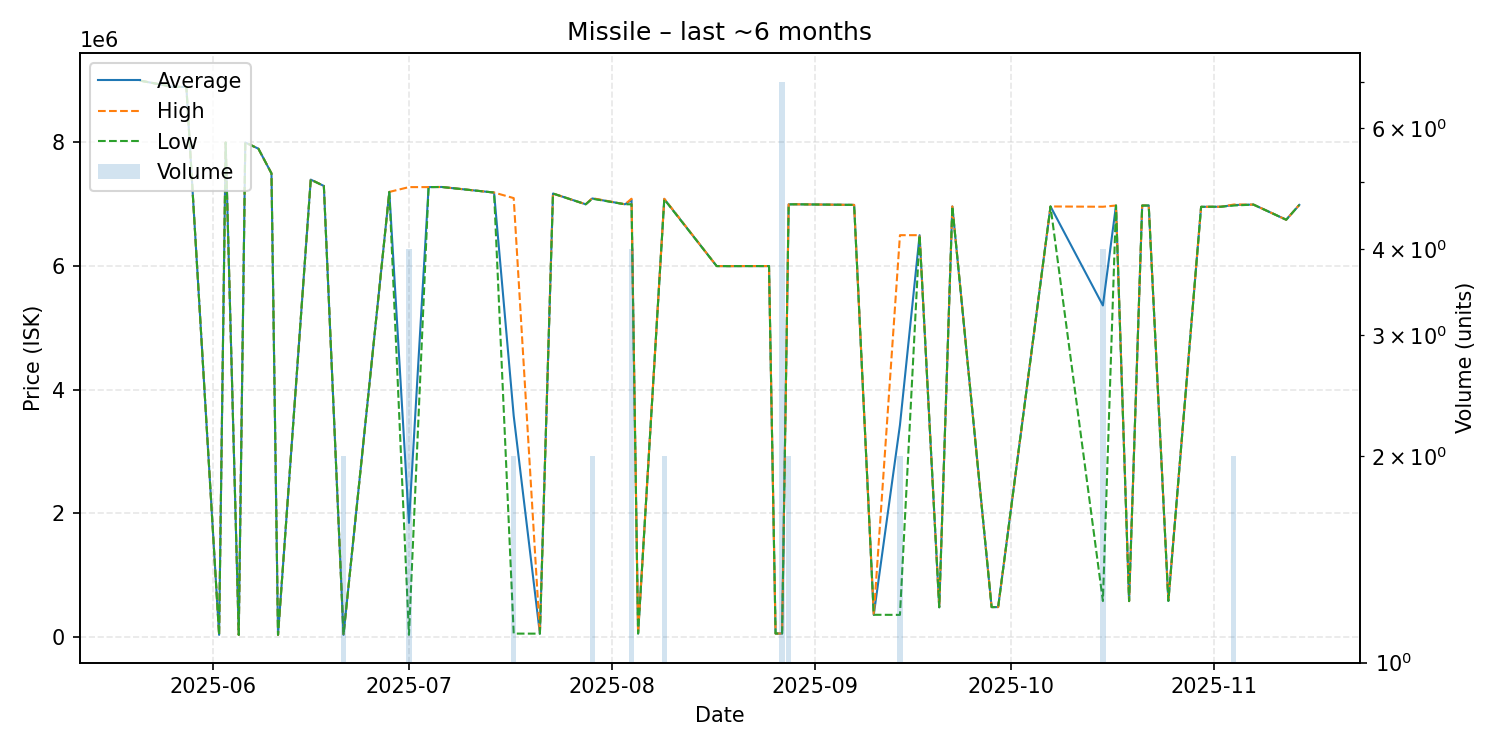

The data file committed next to this chart (first rows):
date, average, highest, lowest, order_count, volume
2025-05-21, 9000000, 9000000, 9000000, 1, 1
2025-05-26, 8900000, 8900000, 8900000, 1, 1
2025-05-28, 8900000, 8900000, 8900000, 1, 1
2025-06-02, 31340, 31340, 31340, 1, 1
2025-06-03, 8000000, 8000000, 8000000, 1, 1
2025-06-05, 31330, 31330, 31330, 1, 1
2025-06-06, 8000000, 8000000, 8000000, 1, 1
2025-06-08, 7900000, 7900000, 7900000, 1, 1
2025-06-10, 7500000, 7500000, 7500000, 1, 1
2025-06-11, 31400, 31400, 31400, 1, 1
2025-06-16, 7399000, 7399000, 7399000, 1, 1
2025-06-18, 7297000, 7297000, 7297000, 1, 1
2025-06-21, 31630, 31630, 31630, 1, 2
2025-06-28, 7200000, 7200000, 7200000, 1, 1
2025-07-01, 1843388, 7278000, 31850, 2, 4
2025-07-04, 7278000, 7278000, 7278000, 1, 1
2025-07-05, 7279000, 7279000, 7279000, 1, 1
2025-07-06, 7280000, 7280000, 7280000, 1, 1
2025-07-14, 7190000, 7190000, 7190000, 1, 1
2025-07-17, 3576000, 7100000, 52000, 2, 2
2025-07-21, 51120, 51120, 51120, 1, 1
2025-07-23, 7174000, 7174000, 7174000, 1, 1
2025-07-28, 7000000, 7000000, 7000000, 1, 1
2025-07-29, 7094500, 7099000, 7090000, 2, 2
2025-08-03, 7000000, 7000000, 7000000, 1, 1
2025-08-04, 7068750, 7090000, 7000000, 3, 4
2025-08-05, 53200, 53200, 53200, 1, 1
2025-08-09, 7085000, 7090000, 7080000, 2, 2
2025-08-17, 6000000, 6000000, 6000000, 1, 1
2025-08-19, 5999000, 5999000, 5999000, 1, 1
2025-08-21, 6000000, 6000000, 6000000, 1, 1
2025-08-25, 6000000, 6000000, 6000000, 1, 1
2025-08-26, 53370, 53370, 53370, 1, 1
2025-08-27, 53370, 53370, 53370, 1, 7
2025-08-28, 6998500, 6999000, 6998000, 2, 2
2025-08-29, 7000000, 7000000, 7000000, 1, 1
2025-09-07, 6990000, 6990000, 6990000, 1, 1
2025-09-10, 356500, 356500, 356500, 1, 1
2025-09-14, 3427500, 6500000, 355000, 2, 2
2025-09-17, 6500000, 6500000, 6500000, 1, 1
2025-09-20, 477700, 477700, 477700, 1, 1
2025-09-22, 6965000, 6965000, 6965000, 1, 1
2025-09-28, 480900, 480900, 480900, 1, 1
2025-09-29, 480900, 480900, 480900, 1, 1
2025-10-07, 6965000, 6965000, 6965000, 1, 1
2025-10-15, 5362450, 6960000, 578800, 4, 4
2025-10-17, 6980000, 6980000, 6980000, 1, 1
2025-10-19, 578000, 578000, 578000, 1, 1
2025-10-21, 6980000, 6980000, 6980000, 1, 1
2025-10-22, 6980000, 6980000, 6980000, 1, 1
2025-10-25, 581000, 581000, 581000, 1, 1
2025-10-30, 6959000, 6959000, 6959000, 1, 1
2025-11-01, 6960000, 6960000, 6960000, 1, 1
2025-11-02, 6960000, 6960000, 6960000, 1, 1
2025-11-04, 6988000, 6996000, 6980000, 2, 2
2025-11-07, 6995000, 6995000, 6995000, 1, 1
2025-11-12, 6750000, 6750000, 6750000, 1, 1
2025-11-14, 6990000, 6990000, 6990000, 1, 1
